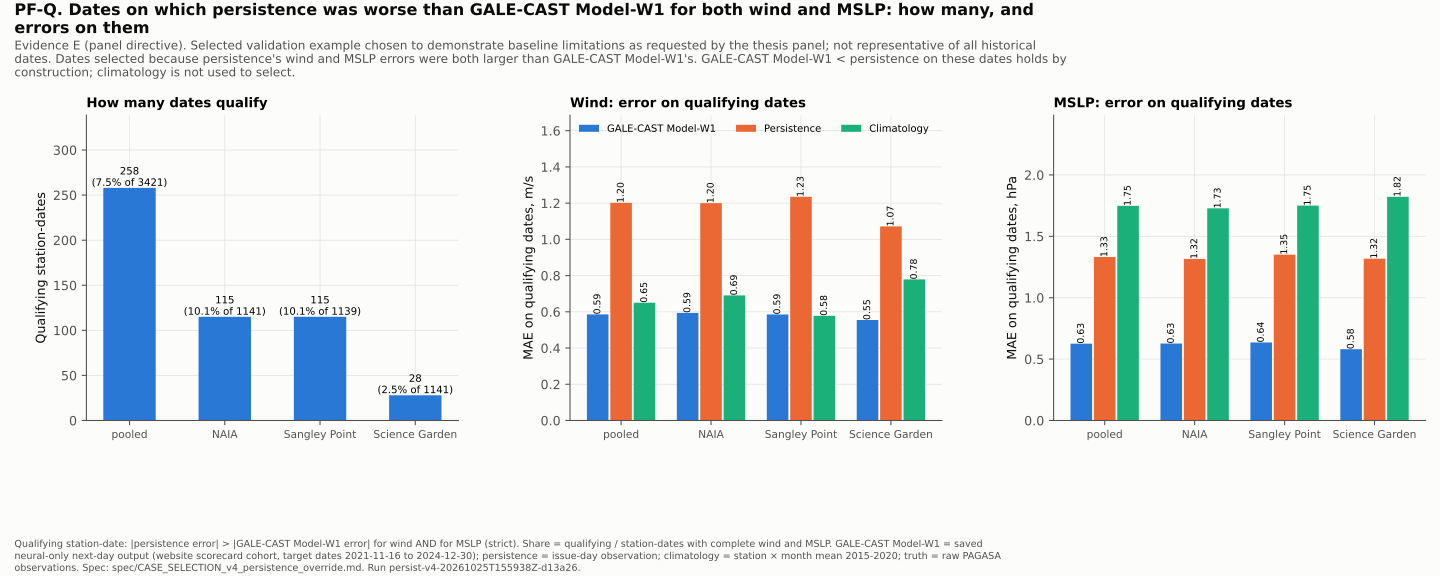

The table this chart was drawn from, first rows:
scope, complete_station_dates, qualifying, share, wind_mae_W1_qualifying, wind_mae_persistence_qualifying, wind_mae_climatology_qualifying, mslp_mae_W1_qualifying, mslp_mae_persistence_qualifying, mslp_mae_climatology_qualifying, wind_mae_W1_all, wind_mae_persistence_all, wind_mae_climatology_all, mslp_mae_W1_all, mslp_mae_persistence_all, mslp_mae_climatology_all
pooled, 3421, 258, 0.07542, 0.5858, 1.202, 0.6501, 0.6257, 1.331, 1.748, 0.9874, 0.4738, 0.5882, 1.938, 0.846, 1.583
NAIA, 1141, 115, 0.1008, 0.5938, 1.2, 0.6908, 0.6269, 1.316, 1.728, 0.7363, 0.5355, 0.6914, 1.952, 0.85, 1.595
Sangley Point, 1139, 115, 0.101, 0.5854, 1.235, 0.578, 0.6354, 1.35, 1.75, 0.8916, 0.6708, 0.7319, 1.927, 0.8334, 1.572
Science Garden, 1141, 28, 0.02454, 0.5546, 1.071, 0.7789, 0.5808, 1.318, 1.822, 1.334, 0.2156, 0.3417, 1.935, 0.8545, 1.583
